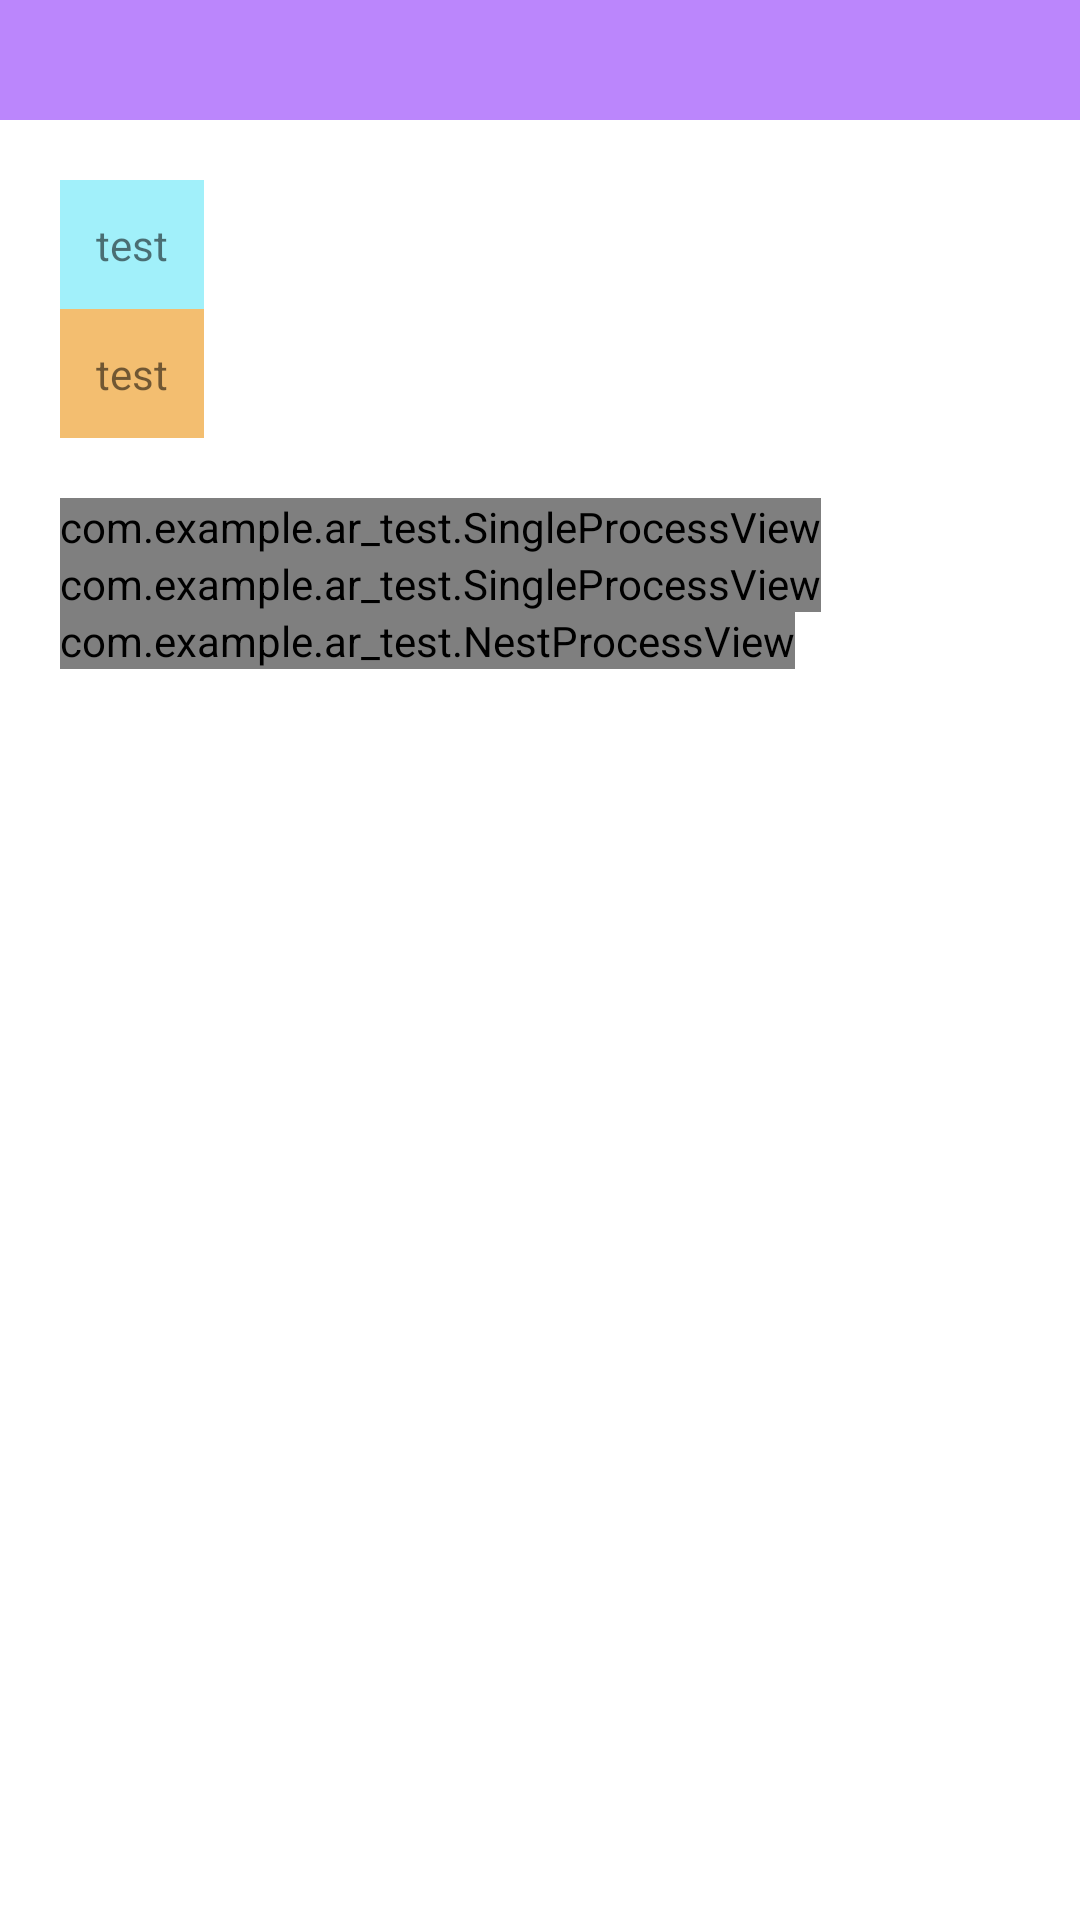

Reconstruct the res/layout file that produces this screen, plus the resources it refers to.
<!-- AndroidManifest.xml: application theme Theme.AR_test -->
<!-- res/layout/activity_uiactivity_ll.xml -->
<?xml version="1.0" encoding="utf-8"?>
<LinearLayout xmlns:android="http://schemas.android.com/apk/res/android"
    xmlns:app="http://schemas.android.com/apk/res-auto"
    xmlns:tools="http://schemas.android.com/tools"
    android:id="@+id/ll"
    android:layout_width="match_parent"
    android:layout_height="match_parent"
    android:orientation="vertical"
    tools:context=".UIActivity">

    <View
        android:id="@+id/v_removeArea"
        android:layout_width="match_parent"
        android:layout_height="40dp"
        android:background="@color/purple_200"
        />

    <TextView
        android:id="@+id/textView1"
        android:layout_width="wrap_content"
        android:layout_height="wrap_content"
        android:layout_marginTop="20dp"
        android:layout_marginStart="20dp"
        android:padding="12dp"
        android:background="@color/bg_single_process"
        android:text="test" />

    <TextView
        android:id="@+id/textView2"
        android:layout_width="wrap_content"
        android:layout_height="wrap_content"
        android:layout_marginStart="20dp"
        android:padding="12dp"
        android:background="@color/bg_nest_process"
        android:text="test" />

    <LinearLayout
        android:id="@+id/ll_UIRoot"
        android:layout_width="match_parent"
        android:layout_height="match_parent"
        android:layout_marginTop="20dp"
        android:layout_marginStart="20dp"
        android:orientation="vertical"
        tools:context=".UIActivity">

        <com.example.ar_test.SingleProcessView
            android:layout_width="wrap_content"
            android:layout_height="wrap_content"
            />

        <com.example.ar_test.SingleProcessView
            android:layout_width="wrap_content"
            android:layout_height="wrap_content"
            />

        <com.example.ar_test.NestProcessView
            android:layout_width="wrap_content"
            android:layout_height="wrap_content"
            />

    </LinearLayout>
</LinearLayout>
<!-- resources referenced by this layout -->
<resources>
  <color name="bg_nest_process">#F3BE70</color>
  <color name="bg_single_process">#A1F0FA</color>
  <color name="purple_200">#FFBB86FC</color>
  <style name="Theme.AR_test" parent="Theme.MaterialComponents.DayNight.DarkActionBar">
          
          <item name="colorPrimary">@color/purple_500</item>
          <item name="colorPrimaryVariant">@color/purple_700</item>
          <item name="colorOnPrimary">@color/white</item>
          
          <item name="colorSecondary">@color/teal_200</item>
          <item name="colorSecondaryVariant">@color/teal_700</item>
          <item name="colorOnSecondary">@color/black</item>
          
          <item name="android:statusBarColor" tools:targetApi="l">?attr/colorPrimaryVariant</item>
          
      </style>
  <color name="purple_500">#FF6200EE</color>
  <color name="purple_700">#FF3700B3</color>
  <color name="white">#FFFFFFFF</color>
  <color name="teal_200">#FF03DAC5</color>
  <color name="teal_700">#FF018786</color>
  <color name="black">#FF000000</color>
</resources>
